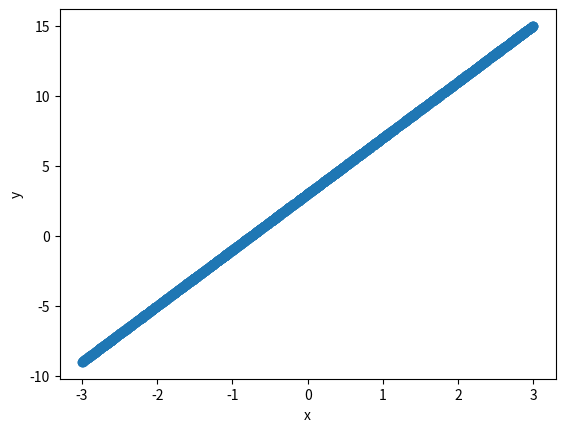

The script that saved this image: (Note: this script raises an exception after producing the figure.)
ans="your answer here"

squares = []
for x in range(10):
    squares.append(x**2)
print(squares)


squares=[x**2 for x in range(10)]
print(squares)

import numpy as np
import matplotlib.pyplot as plt

%matplotlib inline

x=np.random.uniform(-3,3,(2000,1)) #Generates 2,000 random numbers between -3,3 this is our input data

slope=4
intercept=3

y=slope*x+intercept

print(x.shape)
print(y.shape)
plt.scatter(x[:,0],y[:,0])
plt.xlabel('x')
plt.ylabel('y')
plt.show()

"""your code here"""

"""run this to check your answer"""
assert 'my_x' in locals(), "my_x dosen't exist did you get the name correct"
print('my_x initialized')
assert 'my_y' in locals(), "my_y dosen't exist did you get the name correct"
print('my_y initialized')

assert my_x.shape==(1000,1), "my_x has the wrong shape"
print('my_x has the correct shape')
assert my_y.shape==(1000,1), "my_y has the wrong shape"
print('my_y has the correct shape')
assert (my_x*-1+4==my_y).all(),  "slope or intercept wrong"
print("the data have the correct slope and intercept")

training=[]
development=[]
testing=[]
for i in range(len(x)):
    if np.random.uniform()>0.85:testing.append(i)
    elif np.random.uniform()>0.7:development.append(i)
    else: training.append(i)

x_test=x[testing]        
x_development=x[development]
x_train=x[training]

y_test=y[testing]        
y_development=y[development]
y_train=y[training]



import importlib
import linearmodel
importlib.reload(linearmodel)


model=linearmodel.LinearModel()

print("Our initial unfit theta values:",model.theta())

y_pred=model.predict(x_train)

plt.scatter(x_train[:,0],y_pred[:,0],label='prediction')
plt.scatter(x_train[:,0],y_train[:,0],label='truth')
plt.xlabel('x')
plt.ylabel('y')
plt.legend()
plt.show()


print("With theta values of", model.theta(), "the loss is", model.loss(x_train,y_train)) 
model.settheta([2,3])
print("With theta values of", model.theta(), "the loss is", model.loss(x_train,y_train)) 



bins=10
plot_data=np.zeros((bins,bins))

for x_pixel,theta1 in enumerate(np.linspace(0,10,bins)):
    for y_pixel,theta2 in enumerate(np.linspace(0,10,bins)):
        model.settheta([theta1,theta2])
        plot_data[x_pixel][y_pixel]=model.loss(x_train,y_train)
        
        
  
        

plt.imshow(plot_data,cmap='Blues',interpolation='bilinear')
plt.xlabel(r"$\theta_1$")
plt.ylabel(r"$\theta_2$")
plt.scatter([4],[3],marker='$X$',label='Minimum',color='r')
plt.legend()




model.settheta([0,0])
print("This should equal zero:",(model.loss(x_train,y_train)-10)**2)

"This cell starts with random values of theta and optimizes our linear model"
lr=1e-2
steps=20

plt.rcParams["figure.figsize"] = (20,10)    #you can play with these values to make your plot bigger
                                            #but if you go off the page, it may "collapse" to be small again

plt.imshow(plot_data,cmap='Blues',interpolation='bilinear')


for i in range(steps):
    model.settheta([np.random.uniform(0,8),np.random.uniform(0,8)])
    grads,path=model.optimize(x_train,y_train,lr,steps=100)
    x_points,y_points=zip(*path)
        
    plt.scatter(x_points,y_points,marker='$O$')
    plt.xlabel(r"$\theta_1$")
    plt.ylabel(r"$\theta_2$")
    
    ax=plt.gca()

    for (_x,_y),(_gx,_gy) in zip(path,grads):
        ngx= -1*_gx*lr
        ngy= -1*_gy*lr

        ax.annotate("", xy=(_x+ngx, _y+ngy), xytext=(_x, _y),
             arrowprops=dict(arrowstyle="->"))

       # plt.arrow(_x, _y, -1*ngx*lr, -1*ngy*lr)
plt.scatter([4],[3],marker='$X$',label='Target',color='r')
plt.legend()
plt.show()





"This cell starts with random values of theta and optimizes our linear model"
lr=1e-2   
batch_size=1
plt.imshow(plot_data,cmap='Blues',interpolation='bilinear')


for i in range(10):
    model.settheta([np.random.uniform(0,8),np.random.uniform(0,8)])
    grads,path=model.optimize(x_train,y_train,lr,steps=100,batch_size=batch_size)
    x_points,y_points=zip(*path)
        
    plt.scatter(x_points,y_points,marker='$O$')
    plt.xlabel(r"$\theta_1$")
    plt.ylabel(r"$\theta_2$")
    
    ax=plt.gca()

    for (_x,_y),(_gx,_gy) in zip(path,grads):
        ngx= -1*_gx*lr
        ngy= -1*_gy*lr

        ax.annotate("", xy=(_x+ngx, _y+ngy), xytext=(_x, _y),
             arrowprops=dict(arrowstyle="->"))

       # plt.arrow(_x, _y, -1*ngx*lr, -1*ngy*lr)
plt.scatter([4],[3],marker='$X$',label='Target',color='r')
plt.legend()
plt.show()